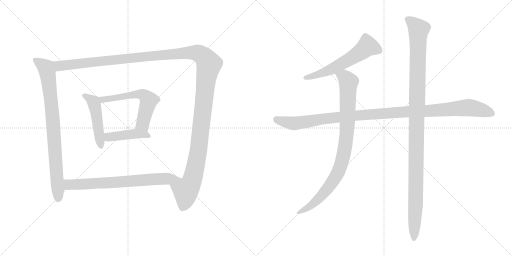
t = 0.00 s
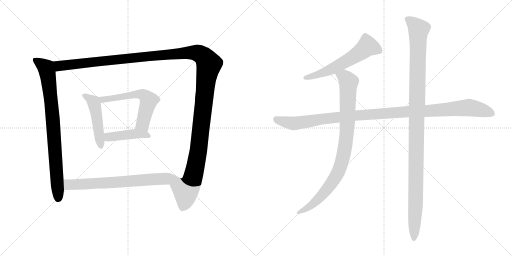
t = 1.91 s
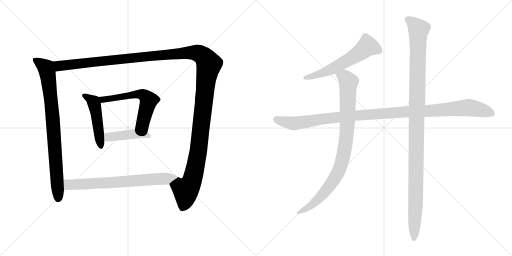
t = 3.82 s
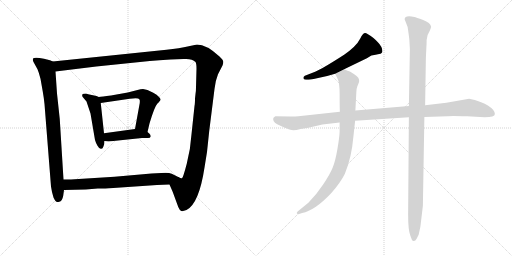
t = 5.72 s
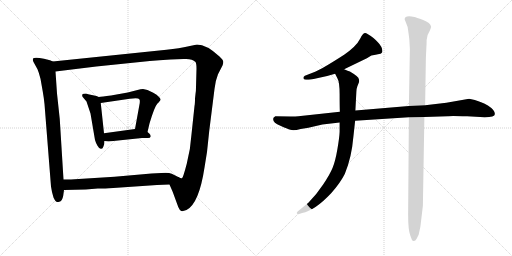
t = 7.63 s
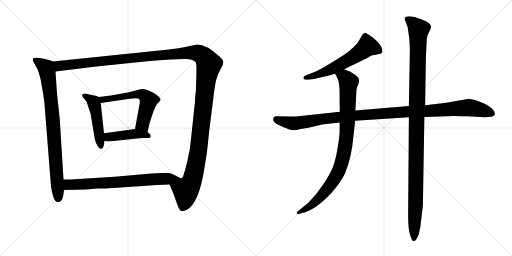
t = 9.54 s

The animated SVG that drew these frames (rendered in a browser with its animation timeline set to each time). Animation: 10 CSS @keyframes rules; one cycle of 9.54 s.

<svg version="1.1" viewBox="0 0 2048 1024" xmlns="http://www.w3.org/2000/svg">
  <g stroke="lightgray" stroke-dasharray="1,1" stroke-width="1" transform="scale(4, 4)">
    <line x1="0" y1="0" x2="256" y2="256"></line>
    <line x1="256" y1="0" x2="0" y2="256"></line>
    <line x1="128" y1="0" x2="128" y2="256"></line>
    <line x1="0" y1="128" x2="256" y2="128"></line>
    <line x1="256" y1="0" x2="512" y2="256"></line>
    <line x1="512" y1="0" x2="256" y2="256"></line>
    <line x1="384" y1="0" x2="384" y2="256"></line>
    <line x1="256" y1="128" x2="512" y2="128"></line>
  </g>
<g transform="scale(1, -1) translate(0, -850)">
   <style type="text/css">
    @keyframes keyframes0 {
      from {
       stroke: black;
       stroke-dashoffset: 835;
       stroke-width: 128;
       }
       73% {
       animation-timing-function: step-end;
       stroke: black;
       stroke-dashoffset: 0;
       stroke-width: 128;
       }
       to {
       stroke: black;
       stroke-width: 1024;
       }
       }
       #make-me-a-hanzi-animation-0 {
         animation: keyframes0 0.929525s both;
         animation-delay: 0.000000s;
         animation-timing-function: linear;
       }
    @keyframes keyframes1 {
      from {
       stroke: black;
       stroke-dashoffset: 1490;
       stroke-width: 128;
       }
       83% {
       animation-timing-function: step-end;
       stroke: black;
       stroke-dashoffset: 0;
       stroke-width: 128;
       }
       to {
       stroke: black;
       stroke-width: 1024;
       }
       }
       #make-me-a-hanzi-animation-1 {
         animation: keyframes1 1.462565s both;
         animation-delay: 0.929525s;
         animation-timing-function: linear;
       }
    @keyframes keyframes2 {
      from {
       stroke: black;
       stroke-dashoffset: 480;
       stroke-width: 128;
       }
       61% {
       animation-timing-function: step-end;
       stroke: black;
       stroke-dashoffset: 0;
       stroke-width: 128;
       }
       to {
       stroke: black;
       stroke-width: 1024;
       }
       }
       #make-me-a-hanzi-animation-2 {
         animation: keyframes2 0.640625s both;
         animation-delay: 2.392090s;
         animation-timing-function: linear;
       }
    @keyframes keyframes3 {
      from {
       stroke: black;
       stroke-dashoffset: 591;
       stroke-width: 128;
       }
       66% {
       animation-timing-function: step-end;
       stroke: black;
       stroke-dashoffset: 0;
       stroke-width: 128;
       }
       to {
       stroke: black;
       stroke-width: 1024;
       }
       }
       #make-me-a-hanzi-animation-3 {
         animation: keyframes3 0.730957s both;
         animation-delay: 3.032715s;
         animation-timing-function: linear;
       }
    @keyframes keyframes4 {
      from {
       stroke: black;
       stroke-dashoffset: 431;
       stroke-width: 128;
       }
       58% {
       animation-timing-function: step-end;
       stroke: black;
       stroke-dashoffset: 0;
       stroke-width: 128;
       }
       to {
       stroke: black;
       stroke-width: 1024;
       }
       }
       #make-me-a-hanzi-animation-4 {
         animation: keyframes4 0.600749s both;
         animation-delay: 3.763672s;
         animation-timing-function: linear;
       }
    @keyframes keyframes5 {
      from {
       stroke: black;
       stroke-dashoffset: 705;
       stroke-width: 128;
       }
       70% {
       animation-timing-function: step-end;
       stroke: black;
       stroke-dashoffset: 0;
       stroke-width: 128;
       }
       to {
       stroke: black;
       stroke-width: 1024;
       }
       }
       #make-me-a-hanzi-animation-5 {
         animation: keyframes5 0.823730s both;
         animation-delay: 4.364421s;
         animation-timing-function: linear;
       }
    @keyframes keyframes6 {
      from {
       stroke: black;
       stroke-dashoffset: 589;
       stroke-width: 128;
       }
       66% {
       animation-timing-function: step-end;
       stroke: black;
       stroke-dashoffset: 0;
       stroke-width: 128;
       }
       to {
       stroke: black;
       stroke-width: 1024;
       }
       }
       #make-me-a-hanzi-animation-6 {
         animation: keyframes6 0.729329s both;
         animation-delay: 5.188151s;
         animation-timing-function: linear;
       }
    @keyframes keyframes7 {
      from {
       stroke: black;
       stroke-dashoffset: 1126;
       stroke-width: 128;
       }
       79% {
       animation-timing-function: step-end;
       stroke: black;
       stroke-dashoffset: 0;
       stroke-width: 128;
       }
       to {
       stroke: black;
       stroke-width: 1024;
       }
       }
       #make-me-a-hanzi-animation-7 {
         animation: keyframes7 1.166341s both;
         animation-delay: 5.917480s;
         animation-timing-function: linear;
       }
    @keyframes keyframes8 {
      from {
       stroke: black;
       stroke-dashoffset: 911;
       stroke-width: 128;
       }
       75% {
       animation-timing-function: step-end;
       stroke: black;
       stroke-dashoffset: 0;
       stroke-width: 128;
       }
       to {
       stroke: black;
       stroke-width: 1024;
       }
       }
       #make-me-a-hanzi-animation-8 {
         animation: keyframes8 0.991374s both;
         animation-delay: 7.083821s;
         animation-timing-function: linear;
       }
    @keyframes keyframes9 {
      from {
       stroke: black;
       stroke-dashoffset: 1151;
       stroke-width: 128;
       }
       79% {
       animation-timing-function: step-end;
       stroke: black;
       stroke-dashoffset: 0;
       stroke-width: 128;
       }
       to {
       stroke: black;
       stroke-width: 1024;
       }
       }
       #make-me-a-hanzi-animation-9 {
         animation: keyframes9 1.186686s both;
         animation-delay: 8.075195s;
         animation-timing-function: linear;
       }
</style>
<path d="M 211.0 604.0 L 200.0 609.0 L 176.0 615.0 Q 138.0 623.0 132.0 616.0 Q 130.0 610.0 134.0 602.0 L 150.0 573.0 Q 156.0 559.0 162.0 535.0 L 171.0 484.0 Q 176.0 455.0 178.0 434.0 L 204.0 104.0 L 208.0 82.0 L 214.0 60.0 Q 218.0 52.0 222.0 46.0 Q 226.0 40.0 237.0 43.0 Q 249.0 45.0 253.0 68.0 L 256.0 90.0 L 254.0 132.0 L 239.0 374.0 L 228.0 476.0 L 222.0 564.0 C 220.0 594.0 219.0 601.0 211.0 604.0 Z" fill="lightgray"></path> 
<path d="M 678.0 112.0 L 691.0 82.0 L 713.0 22.0 Q 719.0 8.0 725.0 6.0 Q 731.0 4.0 746.0 10.0 Q 796.0 35.0 818.0 180.0 L 828.0 242.0 L 837.0 327.0 L 858.0 494.0 Q 861.0 526.0 872.0 553.0 L 890.0 588.0 Q 893.0 595.0 893.0 602.0 Q 894.0 609.0 878.0 624.0 Q 826.0 672.0 788.0 672.0 L 755.0 665.0 Q 718.0 656.0 666.0 651.0 L 211.0 604.0 C 181.0 601.0 192.0 560.0 222.0 564.0 L 385.0 584.0 L 599.0 606.0 Q 635.0 610.0 682.0 612.0 L 734.0 614.0 Q 768.0 617.0 782.0 602.0 Q 786.0 596.0 786.0 575.0 L 784.0 501.0 Q 784.0 484.0 782.0 474.0 L 780.0 456.0 Q 780.0 434.0 778.0 426.0 L 766.0 313.0 Q 762.0 251.0 747.0 195.0 Q 732.0 138.0 728.0 137.0 Q 724.0 135.0 713.0 142.0 C 688.0 125.0 676.0 116.0 678.0 112.0 Z" fill="lightgray"></path> 
<path d="M 395.0 462.0 L 386.0 466.0 L 367.0 470.0 Q 350.0 474.0 344.0 476.0 Q 331.0 476.0 329.0 472.0 Q 328.0 468.0 330.0 463.0 L 346.0 444.0 L 362.0 396.0 L 380.0 290.0 Q 383.0 279.0 390.0 267.0 Q 397.0 254.0 404.0 255.0 Q 411.0 254.0 414.0 265.0 Q 418.0 272.0 418.0 286.0 L 416.0 317.0 L 403.0 438.0 C 401.0 459.0 401.0 459.0 395.0 462.0 Z" fill="lightgray"></path> 
<path d="M 590.0 322.0 L 598.0 356.0 Q 618.0 423.0 629.0 435.0 Q 641.0 447.0 642.0 451.0 Q 644.0 454.0 636.0 462.0 Q 628.0 472.0 613.0 479.0 L 590.0 490.0 L 572.0 494.0 Q 563.0 494.0 550.0 490.0 L 511.0 480.0 L 444.0 468.0 Q 407.0 463.0 395.0 462.0 C 365.0 459.0 373.0 434.0 403.0 438.0 L 519.0 455.0 Q 554.0 461.0 558.0 452.0 Q 560.0 450.0 559.0 438.0 L 540.0 334.0 C 535.0 304.0 583.0 293.0 590.0 322.0 Z" fill="lightgray"></path> 
<path d="M 418.0 286.0 L 434.0 284.0 L 568.0 298.0 L 592.0 298.0 Q 601.0 298.0 603.0 304.0 Q 603.0 311.0 598.0 315.0 L 590.0 322.0 C 571.0 338.0 570.0 338.0 540.0 334.0 L 416.0 317.0 C 386.0 313.0 388.0 290.0 418.0 286.0 Z" fill="lightgray"></path> 
<path d="M 256.0 90.0 L 343.0 92.0 L 391.0 96.0 Q 404.0 95.0 453.0 98.0 L 628.0 110.0 L 678.0 112.0 C 708.0 113.0 740.0 128.0 713.0 142.0 Q 702.0 148.0 687.0 155.0 Q 673.0 161.0 645.0 158.0 L 606.0 156.0 L 458.0 143.0 L 299.0 133.0 Q 292.0 132.0 254.0 132.0 C 224.0 132.0 226.0 89.0 256.0 90.0 Z" fill="lightgray"></path> 
<path d="M 1376.5 573.0 L 1467.5 617.0 L 1485.5 628.0 Q 1503.5 632.0 1516.5 634.0 Q 1529.5 636.0 1529.5 645.0 Q 1529.5 663.0 1510.5 682.0 Q 1491.5 701.0 1481.5 707.0 L 1468.5 715.0 Q 1454.5 726.0 1440.5 695.0 Q 1425.5 665.0 1376.5 631.0 Q 1289.5 575.0 1260.5 563.0 L 1219.5 547.0 Q 1213.5 544.0 1213.5 538.0 Q 1213.5 531.0 1223.5 531.0 L 1234.5 531.0 Q 1241.5 531.0 1254.5 534.0 L 1308.5 546.0 L 1340.5 555.0 L 1376.5 573.0 Z" fill="lightgray"></path> 
<path d="M 1979.5 394.0 Q 1979.5 410.0 1951.5 428.0 Q 1924.5 445.0 1876.5 455.0 L 1785.5 439.0 L 1700.5 429.0 L 1635.5 426.0 L 1421.5 408.0 L 1359.5 403.0 L 1193.5 385.0 Q 1184.5 384.0 1161.5 384.0 L 1101.5 385.0 Q 1092.5 381.0 1092.5 374.0 Q 1092.5 358.0 1121.5 347.0 Q 1149.5 335.0 1161.5 331.0 Q 1173.5 326.0 1202.5 334.0 L 1233.5 339.0 L 1289.5 352.0 L 1358.5 360.0 L 1420.5 367.0 L 1635.5 381.0 L 1697.5 382.0 L 1790.5 385.0 Q 1795.5 387.0 1868.5 385.0 L 1938.5 381.0 Q 1979.5 381.0 1979.5 394.0 Z" fill="lightgray"></path> 
<path d="M 1421.5 408.0 L 1425.5 484.0 Q 1425.5 494.0 1429.5 505.0 L 1435.5 520.0 Q 1436.5 522.0 1436.5 527.0 Q 1436.5 532.0 1435.5 533.0 Q 1435.5 543.0 1399.5 564.0 Q 1392.5 566.0 1376.5 573.0 C 1348.5 584.0 1327.5 582.0 1340.5 555.0 L 1349.5 537.0 Q 1358.5 522.0 1358.5 473.0 Q 1358.5 423.0 1359.5 403.0 L 1358.5 360.0 L 1358.5 323.0 Q 1357.5 299.0 1349.5 253.0 Q 1341.5 206.0 1330.5 179.0 Q 1319.5 152.0 1292.5 112.0 Q 1265.5 71.0 1233.5 39.0 L 1190.5 4.0 Q 1185.5 -1.0 1187.5 -4.0 Q 1190.5 -7.0 1193.5 -7.0 L 1208.5 -2.0 Q 1259.5 8.0 1324.5 77.0 Q 1362.5 120.0 1379.5 155.0 Q 1406.5 220.0 1413.5 303.0 L 1420.5 367.0 L 1421.5 408.0 Z" fill="lightgray"></path> 
<path d="M 1700.5 429.0 L 1703.5 618.0 L 1705.5 661.0 Q 1706.5 671.0 1706.5 690.0 Q 1706.5 708.0 1719.5 728.0 Q 1724.5 740.0 1724.5 743.0 Q 1721.5 759.0 1692.5 770.0 Q 1663.5 781.0 1657.5 782.0 Q 1618.5 790.0 1618.5 773.0 L 1630.5 742.0 Q 1637.5 695.0 1637.5 689.0 L 1639.5 653.0 L 1635.5 426.0 L 1635.5 381.0 L 1632.5 -8.0 Q 1632.5 -72.0 1641.5 -93.0 L 1647.5 -109.0 Q 1649.5 -114.0 1655.5 -114.0 Q 1661.5 -114.0 1666.5 -105.0 L 1674.5 -89.0 L 1681.5 -57.0 L 1691.5 27.0 L 1697.5 382.0 L 1700.5 429.0 Z" fill="lightgray"></path> 
      <clipPath id="make-me-a-hanzi-clip-0">
      <path d="M 211.0 604.0 L 200.0 609.0 L 176.0 615.0 Q 138.0 623.0 132.0 616.0 Q 130.0 610.0 134.0 602.0 L 150.0 573.0 Q 156.0 559.0 162.0 535.0 L 171.0 484.0 Q 176.0 455.0 178.0 434.0 L 204.0 104.0 L 208.0 82.0 L 214.0 60.0 Q 218.0 52.0 222.0 46.0 Q 226.0 40.0 237.0 43.0 Q 249.0 45.0 253.0 68.0 L 256.0 90.0 L 254.0 132.0 L 239.0 374.0 L 228.0 476.0 L 222.0 564.0 C 220.0 594.0 219.0 601.0 211.0 604.0 Z" fill="lightgray"></path>
      </clipPath>
      <path clip-path="url(#make-me-a-hanzi-clip-0)" d="M 139.0 610.0 L 183.0 579.0 L 193.0 540.0 L 211.0 378.0 L 232.0 57.0 " fill="none" id="make-me-a-hanzi-animation-0" stroke-dasharray="707 1414" stroke-linecap="round"></path>

      <clipPath id="make-me-a-hanzi-clip-1">
      <path d="M 678.0 112.0 L 691.0 82.0 L 713.0 22.0 Q 719.0 8.0 725.0 6.0 Q 731.0 4.0 746.0 10.0 Q 796.0 35.0 818.0 180.0 L 828.0 242.0 L 837.0 327.0 L 858.0 494.0 Q 861.0 526.0 872.0 553.0 L 890.0 588.0 Q 893.0 595.0 893.0 602.0 Q 894.0 609.0 878.0 624.0 Q 826.0 672.0 788.0 672.0 L 755.0 665.0 Q 718.0 656.0 666.0 651.0 L 211.0 604.0 C 181.0 601.0 192.0 560.0 222.0 564.0 L 385.0 584.0 L 599.0 606.0 Q 635.0 610.0 682.0 612.0 L 734.0 614.0 Q 768.0 617.0 782.0 602.0 Q 786.0 596.0 786.0 575.0 L 784.0 501.0 Q 784.0 484.0 782.0 474.0 L 780.0 456.0 Q 780.0 434.0 778.0 426.0 L 766.0 313.0 Q 762.0 251.0 747.0 195.0 Q 732.0 138.0 728.0 137.0 Q 724.0 135.0 713.0 142.0 C 688.0 125.0 676.0 116.0 678.0 112.0 Z" fill="lightgray"></path>
      </clipPath>
      <path clip-path="url(#make-me-a-hanzi-clip-1)" d="M 219.0 599.0 L 242.0 586.0 L 754.0 640.0 L 791.0 638.0 L 820.0 618.0 L 836.0 594.0 L 823.0 522.0 L 790.0 224.0 L 770.0 133.0 L 743.0 88.0 L 740.0 48.0 L 729.0 17.0 " fill="none" id="make-me-a-hanzi-animation-1" stroke-dasharray="1362 2724" stroke-linecap="round"></path>

      <clipPath id="make-me-a-hanzi-clip-2">
      <path d="M 395.0 462.0 L 386.0 466.0 L 367.0 470.0 Q 350.0 474.0 344.0 476.0 Q 331.0 476.0 329.0 472.0 Q 328.0 468.0 330.0 463.0 L 346.0 444.0 L 362.0 396.0 L 380.0 290.0 Q 383.0 279.0 390.0 267.0 Q 397.0 254.0 404.0 255.0 Q 411.0 254.0 414.0 265.0 Q 418.0 272.0 418.0 286.0 L 416.0 317.0 L 403.0 438.0 C 401.0 459.0 401.0 459.0 395.0 462.0 Z" fill="lightgray"></path>
      </clipPath>
      <path clip-path="url(#make-me-a-hanzi-clip-2)" d="M 338.0 468.0 L 374.0 442.0 L 379.0 428.0 L 404.0 265.0 " fill="none" id="make-me-a-hanzi-animation-2" stroke-dasharray="352 704" stroke-linecap="round"></path>

      <clipPath id="make-me-a-hanzi-clip-3">
      <path d="M 590.0 322.0 L 598.0 356.0 Q 618.0 423.0 629.0 435.0 Q 641.0 447.0 642.0 451.0 Q 644.0 454.0 636.0 462.0 Q 628.0 472.0 613.0 479.0 L 590.0 490.0 L 572.0 494.0 Q 563.0 494.0 550.0 490.0 L 511.0 480.0 L 444.0 468.0 Q 407.0 463.0 395.0 462.0 C 365.0 459.0 373.0 434.0 403.0 438.0 L 519.0 455.0 Q 554.0 461.0 558.0 452.0 Q 560.0 450.0 559.0 438.0 L 540.0 334.0 C 535.0 304.0 583.0 293.0 590.0 322.0 Z" fill="lightgray"></path>
      </clipPath>
      <path clip-path="url(#make-me-a-hanzi-clip-3)" d="M 399.0 457.0 L 412.0 451.0 L 560.0 474.0 L 580.0 466.0 L 594.0 448.0 L 570.0 354.0 L 585.0 329.0 " fill="none" id="make-me-a-hanzi-animation-3" stroke-dasharray="463 926" stroke-linecap="round"></path>

      <clipPath id="make-me-a-hanzi-clip-4">
      <path d="M 418.0 286.0 L 434.0 284.0 L 568.0 298.0 L 592.0 298.0 Q 601.0 298.0 603.0 304.0 Q 603.0 311.0 598.0 315.0 L 590.0 322.0 C 571.0 338.0 570.0 338.0 540.0 334.0 L 416.0 317.0 C 386.0 313.0 388.0 290.0 418.0 286.0 Z" fill="lightgray"></path>
      </clipPath>
      <path clip-path="url(#make-me-a-hanzi-clip-4)" d="M 423.0 294.0 L 435.0 302.0 L 535.0 315.0 L 594.0 307.0 " fill="none" id="make-me-a-hanzi-animation-4" stroke-dasharray="303 606" stroke-linecap="round"></path>

      <clipPath id="make-me-a-hanzi-clip-5">
      <path d="M 256.0 90.0 L 343.0 92.0 L 391.0 96.0 Q 404.0 95.0 453.0 98.0 L 628.0 110.0 L 678.0 112.0 C 708.0 113.0 740.0 128.0 713.0 142.0 Q 702.0 148.0 687.0 155.0 Q 673.0 161.0 645.0 158.0 L 606.0 156.0 L 458.0 143.0 L 299.0 133.0 Q 292.0 132.0 254.0 132.0 C 224.0 132.0 226.0 89.0 256.0 90.0 Z" fill="lightgray"></path>
      </clipPath>
      <path clip-path="url(#make-me-a-hanzi-clip-5)" d="M 263.0 97.0 L 275.0 111.0 L 284.0 112.0 L 441.0 118.0 L 704.0 140.0 " fill="none" id="make-me-a-hanzi-animation-5" stroke-dasharray="577 1154" stroke-linecap="round"></path>

      <clipPath id="make-me-a-hanzi-clip-6">
      <path d="M 1376.5 573.0 L 1467.5 617.0 L 1485.5 628.0 Q 1503.5 632.0 1516.5 634.0 Q 1529.5 636.0 1529.5 645.0 Q 1529.5 663.0 1510.5 682.0 Q 1491.5 701.0 1481.5 707.0 L 1468.5 715.0 Q 1454.5 726.0 1440.5 695.0 Q 1425.5 665.0 1376.5 631.0 Q 1289.5 575.0 1260.5 563.0 L 1219.5 547.0 Q 1213.5 544.0 1213.5 538.0 Q 1213.5 531.0 1223.5 531.0 L 1234.5 531.0 Q 1241.5 531.0 1254.5 534.0 L 1308.5 546.0 L 1340.5 555.0 L 1376.5 573.0 Z" fill="lightgray"></path>
      </clipPath>
      <path clip-path="url(#make-me-a-hanzi-clip-6)" d="M 1517.5 646.0 L 1469.5 665.0 L 1422.5 628.0 L 1336.5 578.0 L 1284.5 556.0 L 1221.5 539.0 " fill="none" id="make-me-a-hanzi-animation-6" stroke-dasharray="461 922" stroke-linecap="round"></path>

      <clipPath id="make-me-a-hanzi-clip-7">
      <path d="M 1979.5 394.0 Q 1979.5 410.0 1951.5 428.0 Q 1924.5 445.0 1876.5 455.0 L 1785.5 439.0 L 1700.5 429.0 L 1635.5 426.0 L 1421.5 408.0 L 1359.5 403.0 L 1193.5 385.0 Q 1184.5 384.0 1161.5 384.0 L 1101.5 385.0 Q 1092.5 381.0 1092.5 374.0 Q 1092.5 358.0 1121.5 347.0 Q 1149.5 335.0 1161.5 331.0 Q 1173.5 326.0 1202.5 334.0 L 1233.5 339.0 L 1289.5 352.0 L 1358.5 360.0 L 1420.5 367.0 L 1635.5 381.0 L 1697.5 382.0 L 1790.5 385.0 Q 1795.5 387.0 1868.5 385.0 L 1938.5 381.0 Q 1979.5 381.0 1979.5 394.0 Z" fill="lightgray"></path>
      </clipPath>
      <path clip-path="url(#make-me-a-hanzi-clip-7)" d="M 1105.5 373.0 L 1176.5 356.0 L 1415.5 388.0 L 1874.5 420.0 L 1967.5 396.0 " fill="none" id="make-me-a-hanzi-animation-7" stroke-dasharray="998 1996" stroke-linecap="round"></path>

      <clipPath id="make-me-a-hanzi-clip-8">
      <path d="M 1421.5 408.0 L 1425.5 484.0 Q 1425.5 494.0 1429.5 505.0 L 1435.5 520.0 Q 1436.5 522.0 1436.5 527.0 Q 1436.5 532.0 1435.5 533.0 Q 1435.5 543.0 1399.5 564.0 Q 1392.5 566.0 1376.5 573.0 C 1348.5 584.0 1327.5 582.0 1340.5 555.0 L 1349.5 537.0 Q 1358.5 522.0 1358.5 473.0 Q 1358.5 423.0 1359.5 403.0 L 1358.5 360.0 L 1358.5 323.0 Q 1357.5 299.0 1349.5 253.0 Q 1341.5 206.0 1330.5 179.0 Q 1319.5 152.0 1292.5 112.0 Q 1265.5 71.0 1233.5 39.0 L 1190.5 4.0 Q 1185.5 -1.0 1187.5 -4.0 Q 1190.5 -7.0 1193.5 -7.0 L 1208.5 -2.0 Q 1259.5 8.0 1324.5 77.0 Q 1362.5 120.0 1379.5 155.0 Q 1406.5 220.0 1413.5 303.0 L 1420.5 367.0 L 1421.5 408.0 Z" fill="lightgray"></path>
      </clipPath>
      <path clip-path="url(#make-me-a-hanzi-clip-8)" d="M 1348.5 554.0 L 1377.5 542.0 L 1394.5 522.0 L 1385.5 297.0 L 1369.5 210.0 L 1340.5 139.0 L 1302.5 85.0 L 1243.5 27.0 L 1192.5 -1.0 " fill="none" id="make-me-a-hanzi-animation-8" stroke-dasharray="783 1566" stroke-linecap="round"></path>

      <clipPath id="make-me-a-hanzi-clip-9">
      <path d="M 1700.5 429.0 L 1703.5 618.0 L 1705.5 661.0 Q 1706.5 671.0 1706.5 690.0 Q 1706.5 708.0 1719.5 728.0 Q 1724.5 740.0 1724.5 743.0 Q 1721.5 759.0 1692.5 770.0 Q 1663.5 781.0 1657.5 782.0 Q 1618.5 790.0 1618.5 773.0 L 1630.5 742.0 Q 1637.5 695.0 1637.5 689.0 L 1639.5 653.0 L 1635.5 426.0 L 1635.5 381.0 L 1632.5 -8.0 Q 1632.5 -72.0 1641.5 -93.0 L 1647.5 -109.0 Q 1649.5 -114.0 1655.5 -114.0 Q 1661.5 -114.0 1666.5 -105.0 L 1674.5 -89.0 L 1681.5 -57.0 L 1691.5 27.0 L 1697.5 382.0 L 1700.5 429.0 Z" fill="lightgray"></path>
      </clipPath>
      <path clip-path="url(#make-me-a-hanzi-clip-9)" d="M 1631.5 772.0 L 1674.5 732.0 L 1656.5 -104.0 " fill="none" id="make-me-a-hanzi-animation-9" stroke-dasharray="1023 2046" stroke-linecap="round"></path>

</g>
</svg>
